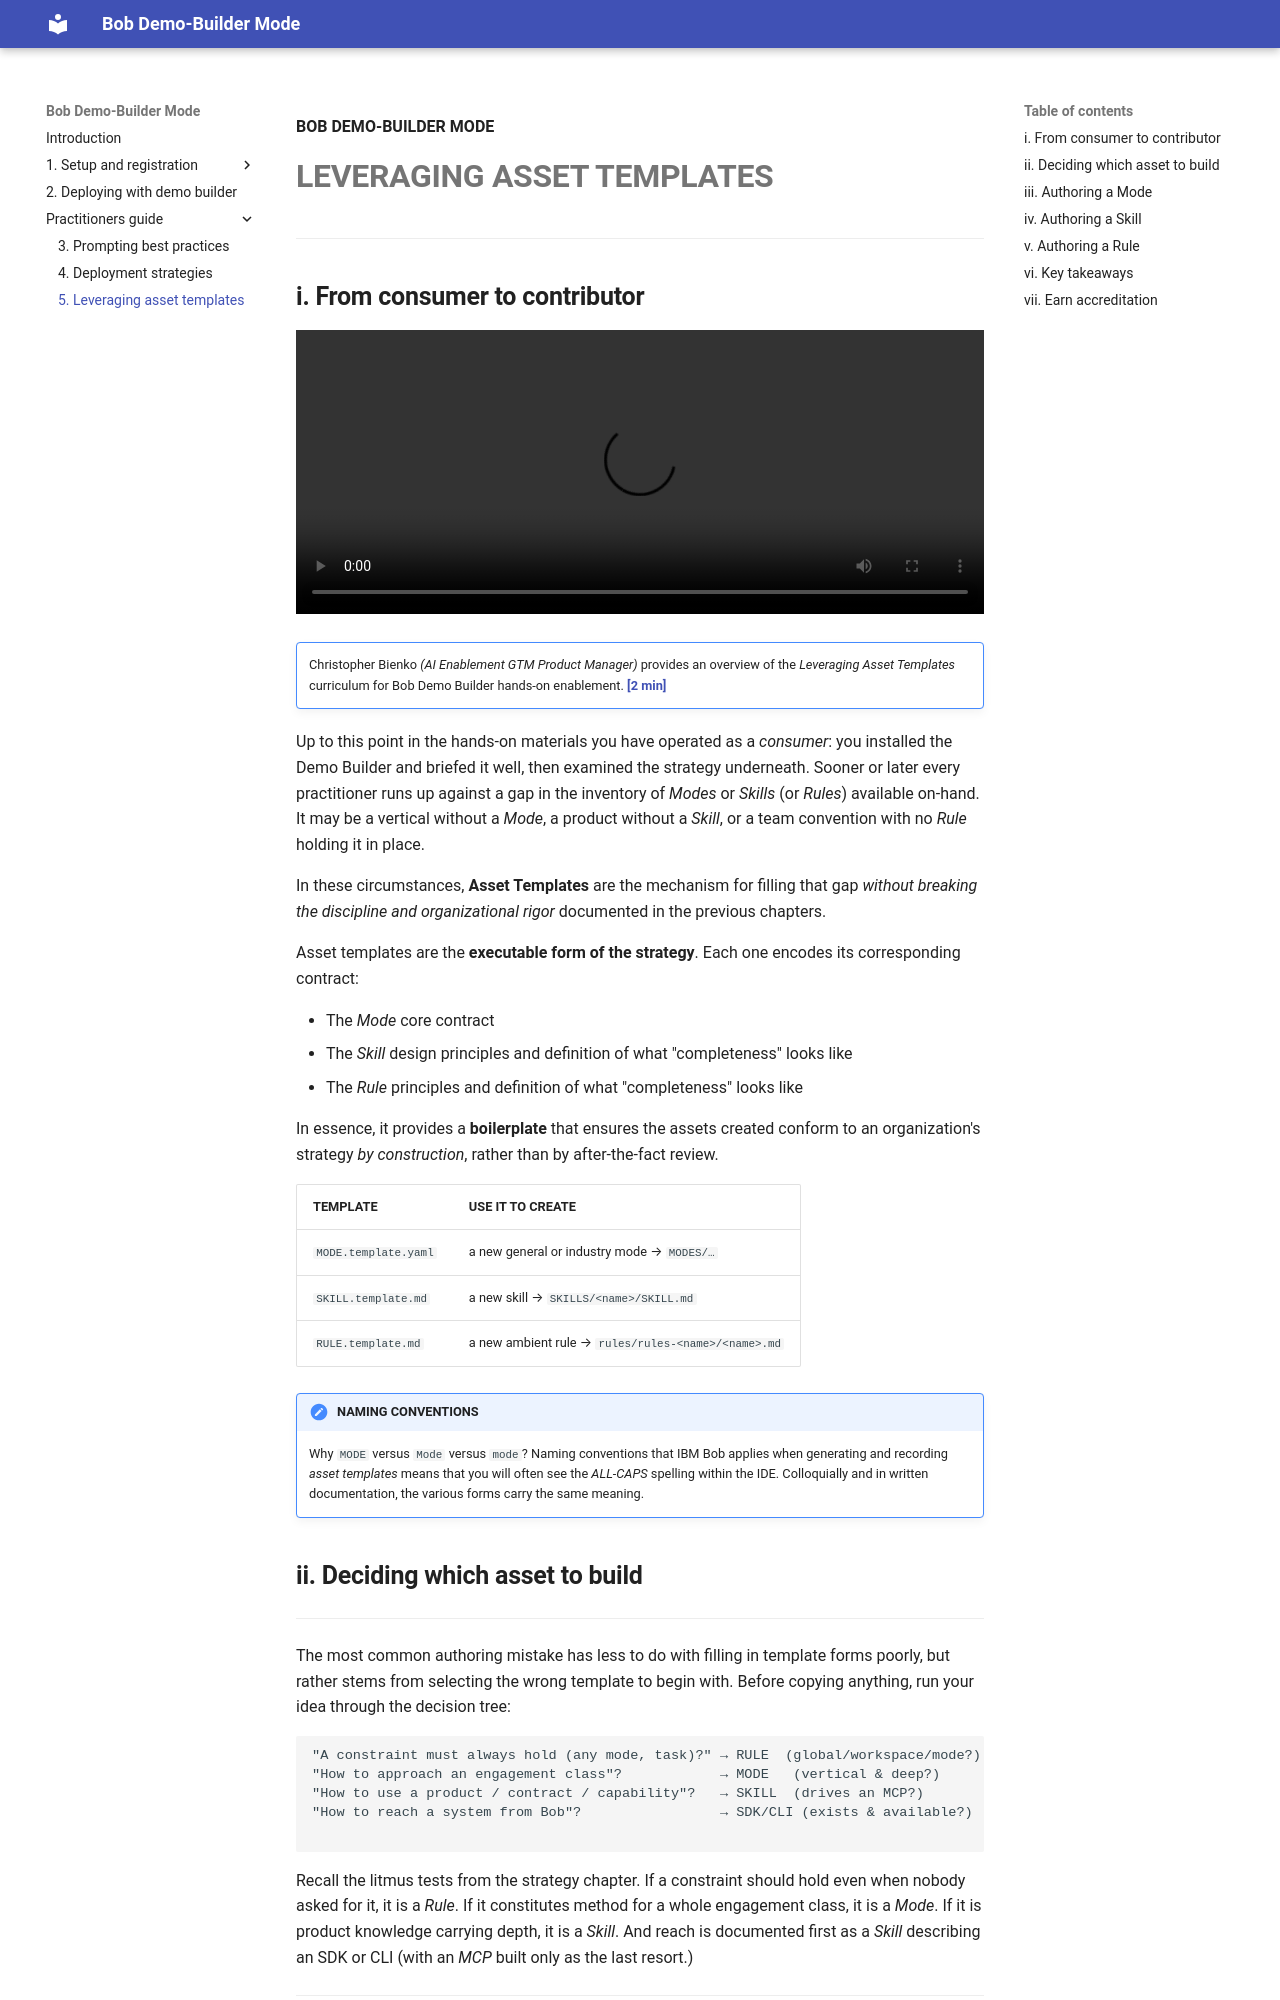

repository: bienko/bob-demo-builder · page: 5/index.html · generator: mkdocs

**BOB DEMO-BUILDER MODE**
# **LEVERAGING ASSET TEMPLATES**

---

## **i. From consumer to contributor**

![type:video](./_videos/L3-Demo-Builder-Templates.mp4)
!!! note ""
    Christopher Bienko *(AI Enablement GTM Product Manager)* provides an overview of the *Leveraging Asset Templates* curriculum for Bob Demo Builder hands-on enablement. **<a href="https://ibm.seismic.com/Link/Content/DC7qDJpqT2P3d8QDPWDR2THqdHFd" target="_blank">[2 min]</a>**

Up to this point in the hands-on materials you have operated as a *consumer*: you installed the Demo Builder and briefed it well, then examined the strategy underneath. Sooner or later every practitioner runs up against a gap in the inventory of *Modes* or *Skills* (or *Rules*) available on-hand. It may be a vertical without a *Mode*, a product without a *Skill*, or a team convention with no *Rule* holding it in place.

In these circumstances, **Asset Templates** are the mechanism for filling that gap *without breaking the discipline and organizational rigor* documented in the previous chapters.

Asset templates are the **executable form of the strategy**. Each one encodes its corresponding contract:

- The *Mode* core contract
- The *Skill* design principles and definition of what "completeness" looks like
- The *Rule* principles and definition of what "completeness" looks like

In essence, it provides a **boilerplate** that ensures the assets created conform to an organization's strategy *by construction*, rather than by after-the-fact review.

| TEMPLATE | USE IT TO CREATE |
|----------|------------------|
| `MODE.template.yaml` | a new general or industry mode → `MODES/…` |
| `SKILL.template.md` | a new skill → `SKILLS/<name>/SKILL.md` |
| `RULE.template.md` | a new ambient rule → `rules/rules-<name>/<name>.md` |

!!! note "NAMING CONVENTIONS"
    Why `MODE` versus `Mode` versus `mode`? Naming conventions that IBM Bob applies when generating and recording *asset templates* means that you will often see the *ALL-CAPS* spelling within the IDE. Colloquially and in written documentation, the various forms carry the same meaning.

## **ii. Deciding which asset to build**

---

The most common authoring mistake has less to do with filling in template forms poorly, but rather stems from selecting the wrong template to begin with. Before copying anything, run your idea through the decision tree:

```
"A constraint must always hold (any mode, task)?" → RULE  (global/workspace/mode?)      → SKILL
"How to approach an engagement class"?            → MODE   (vertical & deep?)           → Industry MODE, replaces a general one)
"How to use a product / contract / capability"?   → SKILL  (drives an MCP?)             → SKILL paired with that MCP)
"How to reach a system from Bob"?                 → SDK/CLI (exists & available?)   yes → use it (document in a SKILL)
                                                                                    no  → MCP (last resort) + paired SKILL
```

Recall the litmus tests from the strategy chapter. If a constraint should hold even when nobody asked for it, it is a *Rule*. If it constitutes method for a whole engagement class, it is a *Mode*. If it is product knowledge carrying depth, it is a *Skill*. And reach is documented first as a *Skill* describing an SDK or CLI (with an *MCP* built only as the last resort.)

---
